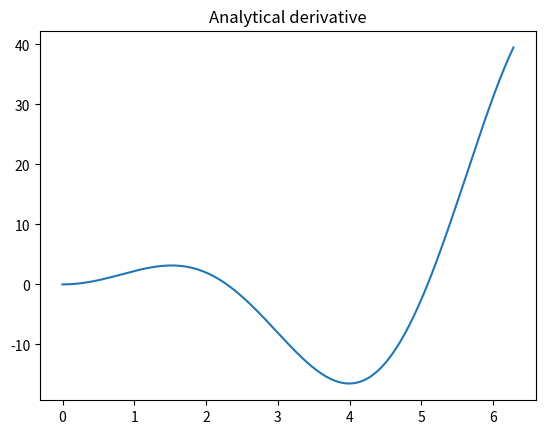
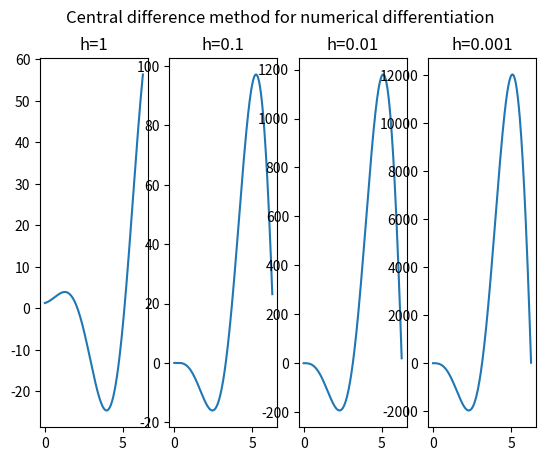
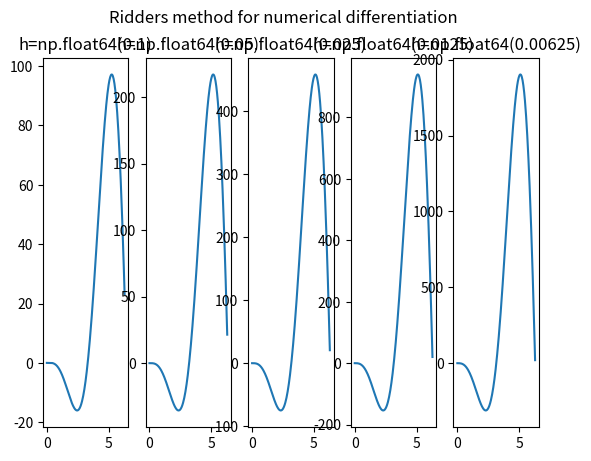

Here is the Python script that generated these plots, in order:
from collections.abc import Callable

import matplotlib.pyplot as plt
import numpy as np


def func(x):
    return x**2 * np.sin(x)


def func_derivative(x):
    return 2 * x * np.sin(x) + x**2 * np.cos(x)


def central_difference(func: Callable, h: float, x: np.ndarray):
    return func(x + h) - func(x - h) / (2 * h)


def ridder(func: Callable, h: float, x: np.ndarray, d: float = 2, m: int = 5):
    """Use Ridder's method (Richardson extrapolation for differentiation) to compute the numerical derivative of a function func,
    using the central differences formula with an initial h.
    d is the factor to decrease h with for successive approximations.
    m is the number of initial approximations.
    """
    D = np.zeros((m, len(x)))  # matrix storing m solution approximations for each x value in the input x array
    D[0] = central_difference(func, h, x)
    d_inv = 1 / d  # calculate this once for efficiency
    h_vector = np.zeros(m)
    h_vector[0] = h  # for plotting purposes, remove when we want only efficiency.
    for i in range(1, m):
        h *= d_inv
        h_vector[i] = h
        D[i] = central_difference(func, h, x)
    return D, h_vector


def main():

    # Assignment 1a
    x = np.linspace(0, 2 * np.pi, num=200)
    plt.figure()
    plt.plot(x, func_derivative(x))
    plt.title("Analytical derivative")

    # Assignment 1b
    # Use the central difference method to calculate the numerical derivative for different values of the step size h
    # It turns out the one with the largest step size (h=1) resembles the analytical derivative the best
    fig, axs = plt.subplots(1, 4)
    plt.suptitle("Central difference method for numerical differentiation")
    for i, h in enumerate([1, 0.1, 0.01, 0.001]):
        axs[i].plot(x, central_difference(func, h, x))
        axs[i].set_title(f"{h=}")
    # plt.show()

    # Assignment 1c
    # Use Ridder's method (Richardson extrapolation for differentiation)

    d = 2
    m = 5
    D, h_vector = ridder(func, h=0.1, x=x, d=d, m=m)
    fig, axs = plt.subplots(1, m)
    plt.suptitle("Ridders method for numerical differentiation")
    for i, (d, h) in enumerate(zip(D, h_vector)):
        axs[i].plot(x, d)
        axs[i].set_title(f"{h=}")
    plt.show()


main()
